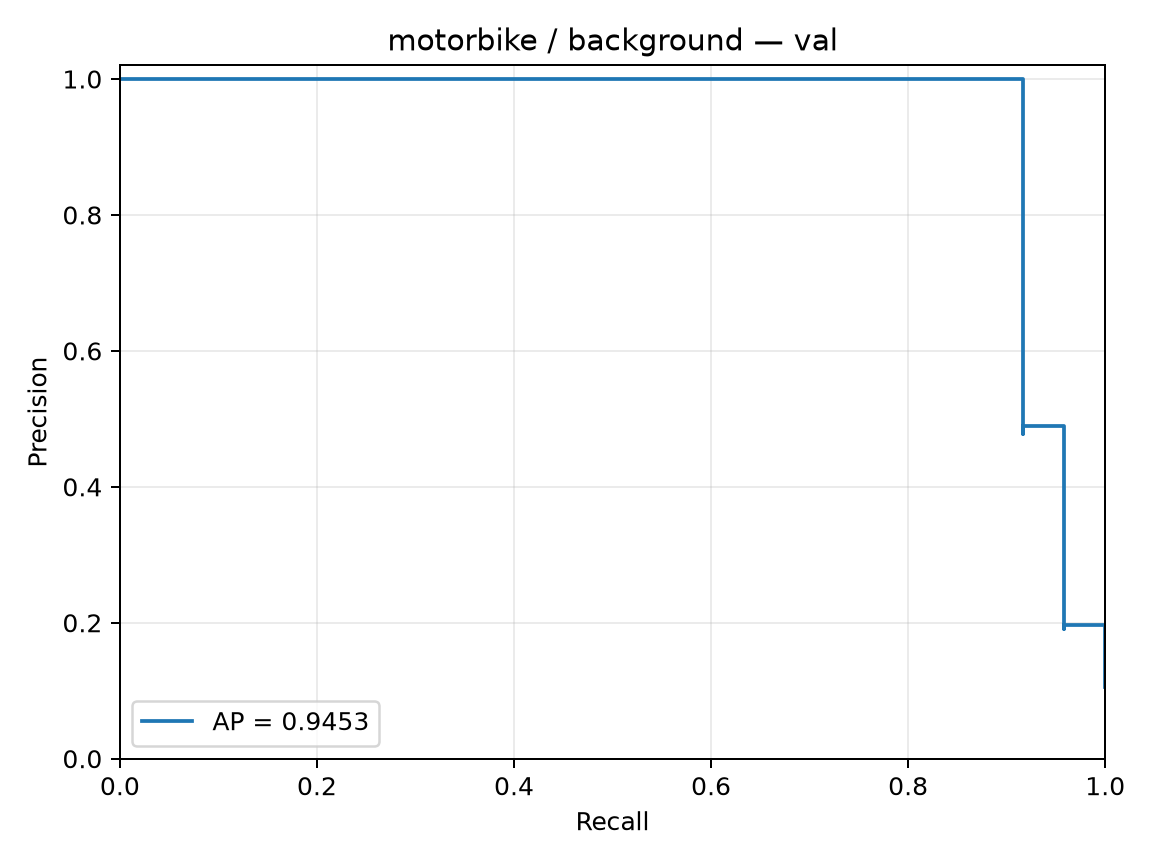

The table this chart was drawn from, first rows:
precision, recall, threshold
0.1053, 1.0, -2.756
0.1057, 1.0, -2.671
0.1062, 1.0, -2.566
0.1067, 1.0, -2.484
0.1071, 1.0, -2.396
0.1076, 1.0, -2.39
0.1081, 1.0, -2.39
0.1086, 1.0, -2.374
0.1091, 1.0, -2.348
0.1096, 1.0, -2.341
0.1101, 1.0, -2.307
0.1106, 1.0, -2.3
0.1111, 1.0, -2.298
0.1116, 1.0, -2.279
0.1121, 1.0, -2.274
0.1127, 1.0, -2.26
0.1132, 1.0, -2.233
0.1137, 1.0, -2.233
0.1143, 1.0, -2.23
0.1148, 1.0, -2.229
0.1154, 1.0, -2.227
0.1159, 1.0, -2.225
0.1165, 1.0, -2.219
0.1171, 1.0, -2.199
0.1176, 1.0, -2.184
0.1182, 1.0, -2.179
0.1188, 1.0, -2.176
0.1194, 1.0, -2.175
0.12, 1.0, -2.167
0.1206, 1.0, -2.165
0.1212, 1.0, -2.165
0.1218, 1.0, -2.156
0.1224, 1.0, -2.155
0.1231, 1.0, -2.145
0.1237, 1.0, -2.14
0.1244, 1.0, -2.132
0.125, 1.0, -2.103
0.1257, 1.0, -2.103
0.1263, 1.0, -2.099
0.127, 1.0, -2.098
0.1277, 1.0, -2.097
0.1283, 1.0, -2.097
0.129, 1.0, -2.096
0.1297, 1.0, -2.093
0.1304, 1.0, -2.091
0.1311, 1.0, -2.087
0.1319, 1.0, -2.07
0.1326, 1.0, -2.067
0.1333, 1.0, -2.066
0.1341, 1.0, -2.062
0.1348, 1.0, -2.053
0.1356, 1.0, -2.052
0.1364, 1.0, -2.046
0.1371, 1.0, -2.044
0.1379, 1.0, -2.036
0.1387, 1.0, -2.034
0.1395, 1.0, -2.028
0.1404, 1.0, -2.02
0.1412, 1.0, -2.017
0.142, 1.0, -2.014
... 169 more rows
